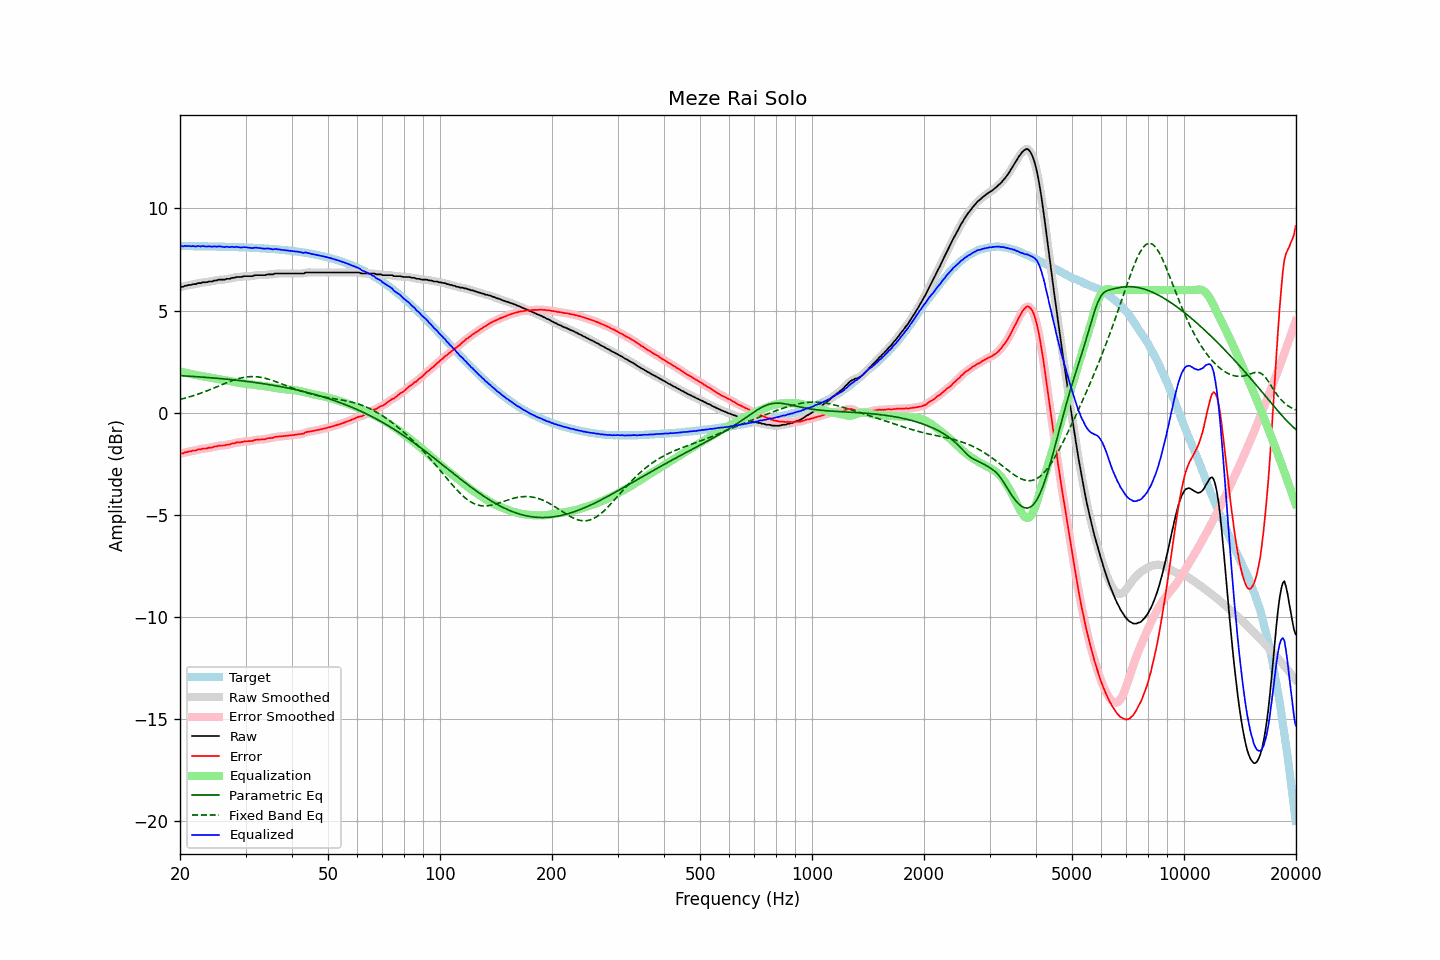

The file beside this chart, header and first rows:
frequency, raw, error, smoothed, error_smoothed, equalization, parametric_eq, fixed_band_eq, equalized_raw, equalized_smoothed, target
20.00, 6.14, -2.02, 6.14, -2.02, 2.02, 1.81, 0.64, 8.16, 8.16, 8.16
20.20, 6.16, -2.00, 6.16, -2.00, 2.00, 1.80, 0.66, 8.16, 8.16, 8.16
20.40, 6.16, -1.99, 6.18, -1.98, 1.98, 1.80, 0.68, 8.14, 8.16, 8.16
20.61, 6.21, -1.95, 6.20, -1.96, 1.96, 1.79, 0.70, 8.17, 8.16, 8.16
20.81, 6.21, -1.94, 6.22, -1.94, 1.94, 1.79, 0.73, 8.15, 8.16, 8.16
21.02, 6.24, -1.91, 6.24, -1.92, 1.92, 1.79, 0.75, 8.16, 8.16, 8.15
21.23, 6.25, -1.90, 6.25, -1.90, 1.90, 1.78, 0.77, 8.16, 8.15, 8.15
21.44, 6.25, -1.90, 6.27, -1.88, 1.89, 1.78, 0.80, 8.14, 8.16, 8.15
21.66, 6.29, -1.86, 6.28, -1.88, 1.87, 1.77, 0.82, 8.16, 8.15, 8.15
21.87, 6.29, -1.86, 6.29, -1.86, 1.85, 1.77, 0.85, 8.15, 8.15, 8.15
22.09, 6.29, -1.86, 6.31, -1.84, 1.84, 1.76, 0.87, 8.13, 8.15, 8.15
22.31, 6.34, -1.81, 6.32, -1.83, 1.82, 1.75, 0.90, 8.17, 8.14, 8.15
22.54, 6.34, -1.81, 6.34, -1.81, 1.81, 1.75, 0.93, 8.15, 8.15, 8.15
22.76, 6.34, -1.80, 6.36, -1.79, 1.79, 1.74, 0.95, 8.14, 8.15, 8.15
22.99, 6.38, -1.76, 6.37, -1.78, 1.78, 1.74, 0.98, 8.16, 8.15, 8.15
23.22, 6.38, -1.76, 6.38, -1.77, 1.77, 1.73, 1.01, 8.15, 8.14, 8.14
23.45, 6.38, -1.76, 6.39, -1.75, 1.75, 1.73, 1.04, 8.14, 8.14, 8.14
23.69, 6.39, -1.75, 6.40, -1.74, 1.74, 1.72, 1.07, 8.13, 8.14, 8.14
23.92, 6.42, -1.72, 6.41, -1.73, 1.73, 1.71, 1.10, 8.15, 8.13, 8.14
24.16, 6.42, -1.72, 6.42, -1.72, 1.71, 1.71, 1.13, 8.13, 8.13, 8.14
24.40, 6.42, -1.71, 6.44, -1.70, 1.70, 1.70, 1.17, 8.12, 8.14, 8.14
24.65, 6.46, -1.67, 6.45, -1.69, 1.68, 1.69, 1.20, 8.14, 8.13, 8.14
24.89, 6.47, -1.66, 6.47, -1.66, 1.67, 1.69, 1.23, 8.14, 8.13, 8.13
25.14, 6.47, -1.66, 6.49, -1.64, 1.65, 1.68, 1.26, 8.12, 8.14, 8.13
25.39, 6.51, -1.62, 6.50, -1.63, 1.64, 1.67, 1.30, 8.15, 8.14, 8.13
25.65, 6.51, -1.62, 6.51, -1.62, 1.63, 1.67, 1.33, 8.14, 8.14, 8.13
25.91, 6.51, -1.61, 6.51, -1.61, 1.61, 1.66, 1.36, 8.13, 8.13, 8.13
26.16, 6.51, -1.61, 6.51, -1.61, 1.60, 1.65, 1.40, 8.12, 8.12, 8.12
26.43, 6.51, -1.61, 6.53, -1.60, 1.59, 1.64, 1.43, 8.10, 8.12, 8.12
26.69, 6.55, -1.57, 6.54, -1.59, 1.58, 1.64, 1.46, 8.13, 8.11, 8.12
26.96, 6.55, -1.57, 6.55, -1.57, 1.56, 1.63, 1.49, 8.12, 8.12, 8.12
27.23, 6.55, -1.56, 6.57, -1.55, 1.55, 1.62, 1.52, 8.10, 8.12, 8.12
27.50, 6.59, -1.52, 6.58, -1.54, 1.53, 1.61, 1.55, 8.12, 8.11, 8.11
27.77, 6.60, -1.51, 6.60, -1.51, 1.51, 1.60, 1.58, 8.12, 8.11, 8.11
28.05, 6.60, -1.51, 6.62, -1.49, 1.50, 1.60, 1.61, 8.10, 8.12, 8.11
28.33, 6.64, -1.46, 6.63, -1.48, 1.48, 1.59, 1.63, 8.12, 8.11, 8.11
28.62, 6.64, -1.46, 6.64, -1.47, 1.47, 1.58, 1.66, 8.11, 8.10, 8.10
28.90, 6.64, -1.46, 6.65, -1.46, 1.45, 1.57, 1.68, 8.09, 8.10, 8.10
29.19, 6.64, -1.46, 6.65, -1.45, 1.44, 1.56, 1.70, 8.08, 8.09, 8.10
29.48, 6.66, -1.43, 6.66, -1.43, 1.43, 1.55, 1.71, 8.09, 8.09, 8.09
29.78, 6.68, -1.41, 6.67, -1.42, 1.42, 1.54, 1.73, 8.11, 8.10, 8.09
30.08, 6.68, -1.41, 6.68, -1.41, 1.42, 1.53, 1.74, 8.10, 8.10, 8.09
30.38, 6.68, -1.40, 6.68, -1.40, 1.41, 1.52, 1.75, 8.09, 8.09, 8.09
30.68, 6.68, -1.40, 6.68, -1.40, 1.39, 1.51, 1.76, 8.08, 8.07, 8.08
30.99, 6.68, -1.40, 6.68, -1.40, 1.38, 1.50, 1.76, 8.06, 8.06, 8.08
31.30, 6.68, -1.39, 6.69, -1.38, 1.37, 1.49, 1.76, 8.05, 8.06, 8.07
31.61, 6.71, -1.36, 6.71, -1.36, 1.36, 1.48, 1.76, 8.07, 8.07, 8.07
31.93, 6.73, -1.33, 6.72, -1.34, 1.35, 1.47, 1.76, 8.08, 8.08, 8.07
32.24, 6.73, -1.33, 6.73, -1.33, 1.34, 1.46, 1.75, 8.07, 8.08, 8.06
32.57, 6.73, -1.33, 6.73, -1.32, 1.33, 1.45, 1.74, 8.06, 8.07, 8.06
32.89, 6.73, -1.32, 6.73, -1.32, 1.32, 1.44, 1.73, 8.05, 8.05, 8.05
33.22, 6.73, -1.32, 6.73, -1.32, 1.31, 1.42, 1.72, 8.04, 8.04, 8.05
33.55, 6.73, -1.31, 6.73, -1.31, 1.30, 1.41, 1.70, 8.03, 8.03, 8.04
33.89, 6.73, -1.31, 6.74, -1.30, 1.29, 1.40, 1.68, 8.02, 8.03, 8.04
34.23, 6.76, -1.27, 6.76, -1.28, 1.28, 1.39, 1.66, 8.04, 8.04, 8.03
34.57, 6.77, -1.26, 6.77, -1.26, 1.27, 1.37, 1.64, 8.04, 8.03, 8.03
34.92, 6.77, -1.25, 6.77, -1.25, 1.25, 1.36, 1.61, 8.02, 8.02, 8.02
35.27, 6.77, -1.24, 6.78, -1.24, 1.24, 1.35, 1.59, 8.01, 8.01, 8.02
35.62, 6.77, -1.24, 6.79, -1.22, 1.22, 1.34, 1.56, 7.99, 8.01, 8.01
35.97, 6.81, -1.19, 6.80, -1.20, 1.21, 1.32, 1.53, 8.02, 8.00, 8.00
... 635 more rows
